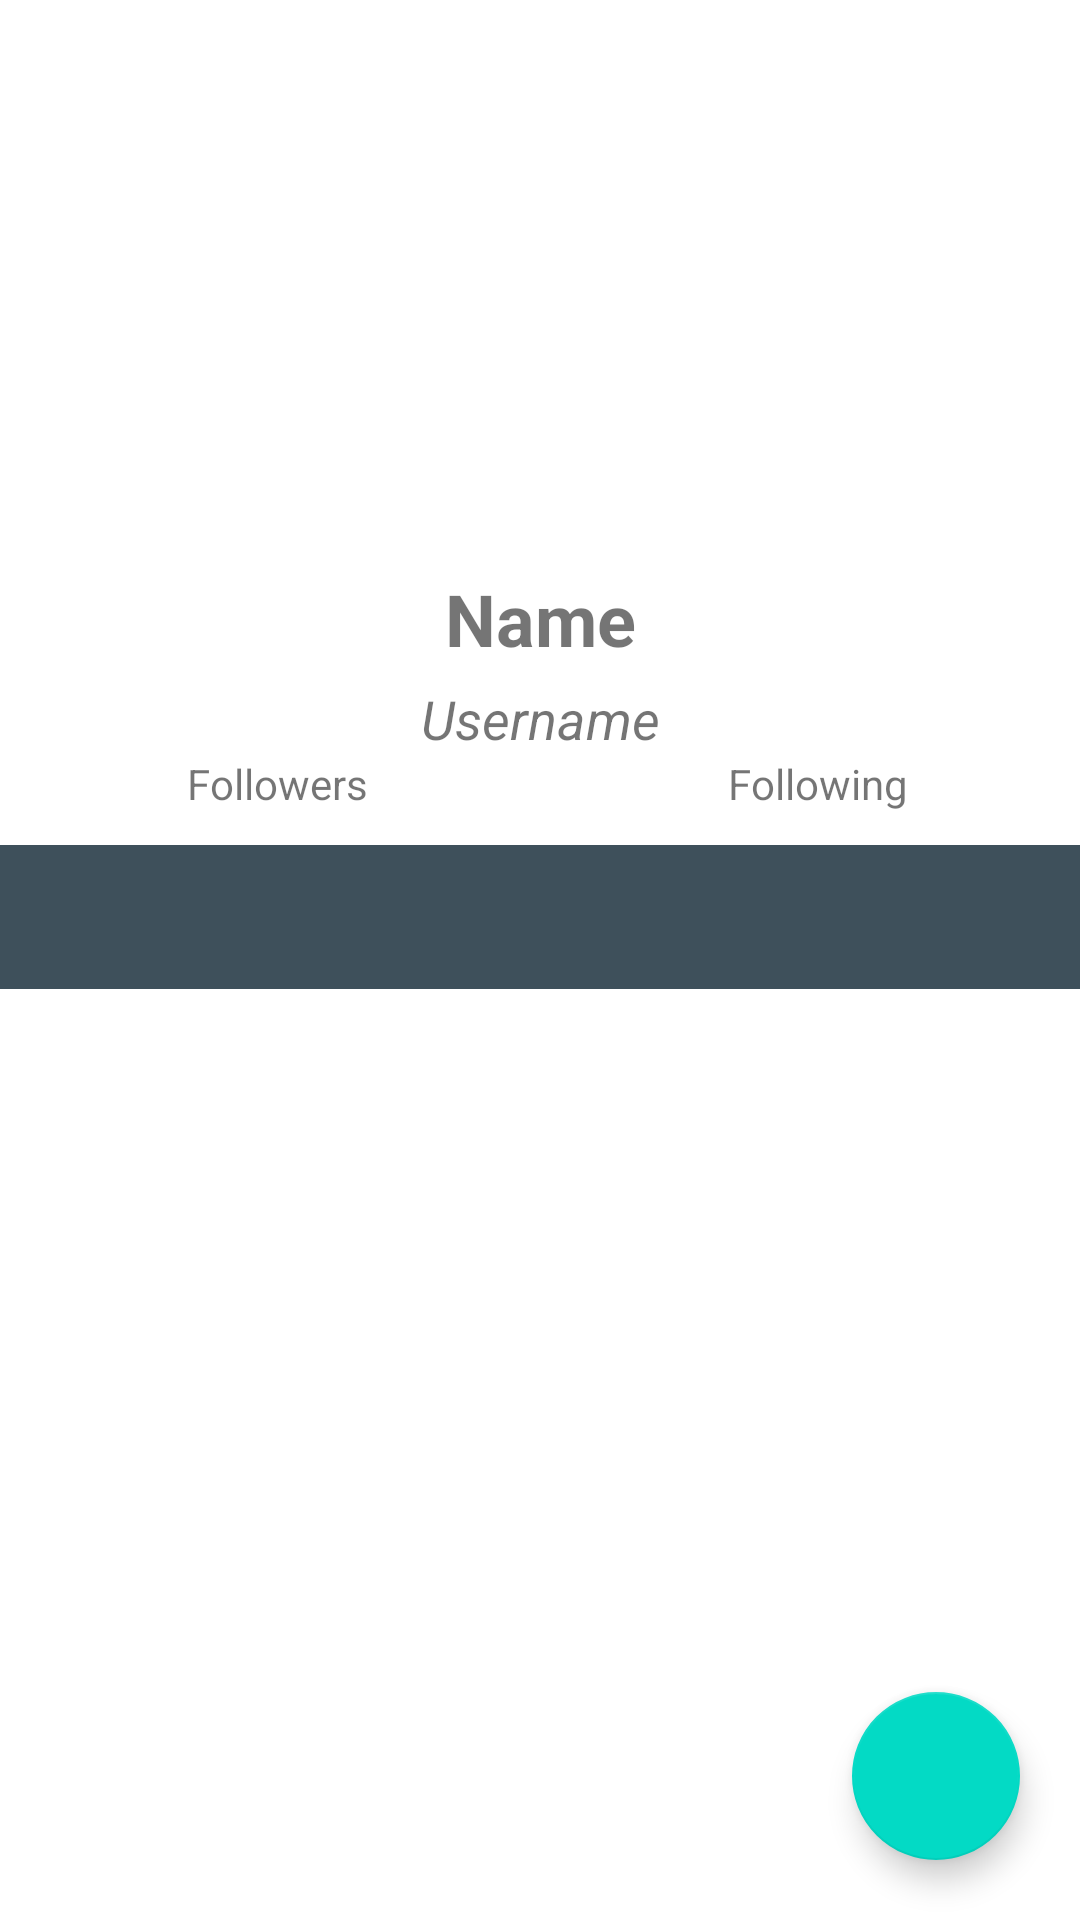

Here is an Android app screen rendered from its layout file. Give the layout XML and the strings, colors and styles it references.
<!-- AndroidManifest.xml: application theme Theme.GitU -->
<!-- res/layout/activity_detail.xml -->
<?xml version="1.0" encoding="utf-8"?>
<androidx.constraintlayout.widget.ConstraintLayout
    xmlns:android="http://schemas.android.com/apk/res/android"
    xmlns:app="http://schemas.android.com/apk/res-auto"
    xmlns:tools="http://schemas.android.com/tools"
    tools:context=".DetailActivity"
    android:layout_width="match_parent"
    android:layout_height="match_parent">

    <ProgressBar
        android:id="@+id/progressBar"
        style="@android:style/Widget.Holo.ProgressBar.Large"
        android:layout_width="wrap_content"
        android:layout_height="wrap_content"
        android:visibility="gone"
        app:layout_constraintBottom_toBottomOf="@id/img_user_profile"
        app:layout_constraintTop_toTopOf="@id/img_user_profile"
        app:layout_constraintStart_toStartOf="@id/img_user_profile"
        app:layout_constraintEnd_toEndOf="@id/img_user_profile"
        tools:visibility="visible"/>

    <ImageView
        android:id="@+id/img_user_profile"
        android:layout_width="150dp"
        android:layout_height="150dp"
        android:layout_marginTop="20dp"
        android:contentDescription="@string/user_avatar"
        app:layout_constraintEnd_toEndOf="parent"
        app:layout_constraintStart_toStartOf="parent"
        app:layout_constraintTop_toTopOf="parent"
        tools:ignore="ImageContrastCheck"
        tools:src="@tools:sample/avatars" />
    <TextView
        android:id="@+id/tv_user_name"
        android:layout_width="match_parent"
        android:layout_height="wrap_content"
        android:text="@string/user_user_name"
        android:textAlignment="center"
        android:textSize="24sp"
        android:textStyle="bold"
        android:layout_marginTop="20dp"
        app:layout_constraintTop_toBottomOf="@id/img_user_profile"
        app:layout_constraintStart_toStartOf="parent"
        app:layout_constraintEnd_toEndOf="parent"/>
    <TextView
        android:id="@+id/tv_user_username"
        android:layout_width="match_parent"
        android:layout_height="wrap_content"
        android:text="@string/user_username"
        android:textAlignment="center"
        android:textSize="18sp"
        android:textStyle="italic"
        android:layout_marginTop="5dp"
        app:layout_constraintTop_toBottomOf="@id/tv_user_name"
        app:layout_constraintStart_toStartOf="parent"
        app:layout_constraintEnd_toEndOf="parent"/>
    <LinearLayout
        android:layout_width="wrap_content"
        android:layout_height="wrap_content"
        android:orientation="horizontal"
        app:layout_constraintTop_toBottomOf="@id/tv_user_username"
        app:layout_constraintStart_toStartOf="parent"
        app:layout_constraintEnd_toStartOf="@id/guideline">
        <TextView
            android:id="@+id/tv_followers_count"
            android:layout_width="wrap_content"
            android:layout_height="wrap_content"
            android:layout_marginEnd="5dp"
            tools:text="@string/user_followerscount"
            app:layout_constraintStart_toStartOf="parent"/>
        <TextView
            android:layout_width="wrap_content"
            android:layout_height="wrap_content"
            android:text="@string/user_followers"
            app:layout_constraintEnd_toStartOf="parent"/>
    </LinearLayout>
    <LinearLayout
        android:layout_width="wrap_content"
        android:layout_height="wrap_content"
        android:orientation="horizontal"
        app:layout_constraintTop_toBottomOf="@id/tv_user_username"
        app:layout_constraintEnd_toEndOf="parent"
        app:layout_constraintStart_toEndOf="@id/guideline">
        <TextView
            android:id="@+id/tv_following_count"
            android:layout_width="wrap_content"
            android:layout_height="wrap_content"
            android:layout_marginEnd="5dp"
            tools:text="@string/user_followingcount"
            app:layout_constraintStart_toStartOf="parent"/>
        <TextView
            android:layout_width="wrap_content"
            android:layout_height="wrap_content"
            android:text="@string/user_following"
            app:layout_constraintEnd_toEndOf="parent"/>
    </LinearLayout>
    <LinearLayout
        android:layout_width="match_parent"
        android:layout_height="wrap_content"
        android:orientation="vertical"
        android:layout_marginTop="30dp"
        app:layout_constraintTop_toBottomOf="@id/tv_user_username">
        <com.google.android.material.tabs.TabLayout
            android:id="@+id/tabs"
            android:layout_width="match_parent"
            android:layout_height="wrap_content"
            android:background="?attr/colorPrimary"
            android:contentDescription="@string/content_tab"
            app:tabIndicatorHeight="5dp"
            app:tabTextColor="@android:color/white"/>
        <androidx.viewpager2.widget.ViewPager2
            android:id="@+id/viewPager"
            android:layout_width="match_parent"
            android:layout_height="match_parent"
            android:paddingBottom="300dp"/>
    </LinearLayout>

    <com.google.android.material.floatingactionbutton.FloatingActionButton
        android:id="@+id/fab_add_to_fav"
        android:layout_width="wrap_content"
        android:layout_height="wrap_content"
        android:layout_marginBottom="20dp"
        android:layout_marginEnd="20dp"
        android:contentDescription="@string/fab_addfavs"
        tools:src="@drawable/ic_favorite_bordered"
        app:layout_constraintBottom_toBottomOf="parent"
        app:layout_constraintEnd_toEndOf="parent" />
    <androidx.constraintlayout.widget.Guideline
        android:id="@+id/guideline"
        android:layout_width="wrap_content"
        android:layout_height="wrap_content"
        android:orientation="vertical"
        app:layout_constraintGuide_percent="0.5"/>
</androidx.constraintlayout.widget.ConstraintLayout>
<!-- resources referenced by this layout -->
<resources>
  <string name="content_tab">This is Tab %1$d</string>
  <string name="fab_addfavs">Add to favorite</string>
  <string name="user_avatar">Avatar</string>
  <string name="user_followers">Followers</string>
  <string name="user_followerscount">0</string>
  <string name="user_following">Following</string>
  <string name="user_followingcount">0</string>
  <string name="user_user_name">Name</string>
  <string name="user_username">Username</string>
  <style name="Theme.GitU" parent="Theme.MaterialComponents.DayNight.DarkActionBar">
          
          <item name="colorPrimary">@color/purple_500</item>
          <item name="colorPrimaryVariant">@color/purple_700</item>
          <item name="colorOnPrimary">@color/white</item>
          <item name="colorAccent">@color/white</item>
          
          <item name="colorSecondary">@color/teal_200</item>
          <item name="colorSecondaryVariant">@color/teal_700</item>
          <item name="colorOnSecondary">@color/black</item>
          
          <item name="android:statusBarColor">?attr/colorPrimaryVariant</item>
          
      </style>
  <color name="purple_500">#3E505B</color>
  <color name="purple_700">#26413C</color>
  <color name="white">#FFFFFFFF</color>
  <color name="teal_200">#FF03DAC5</color>
  <color name="teal_700">#FF018786</color>
  <color name="black">#FF000000</color>
</resources>
